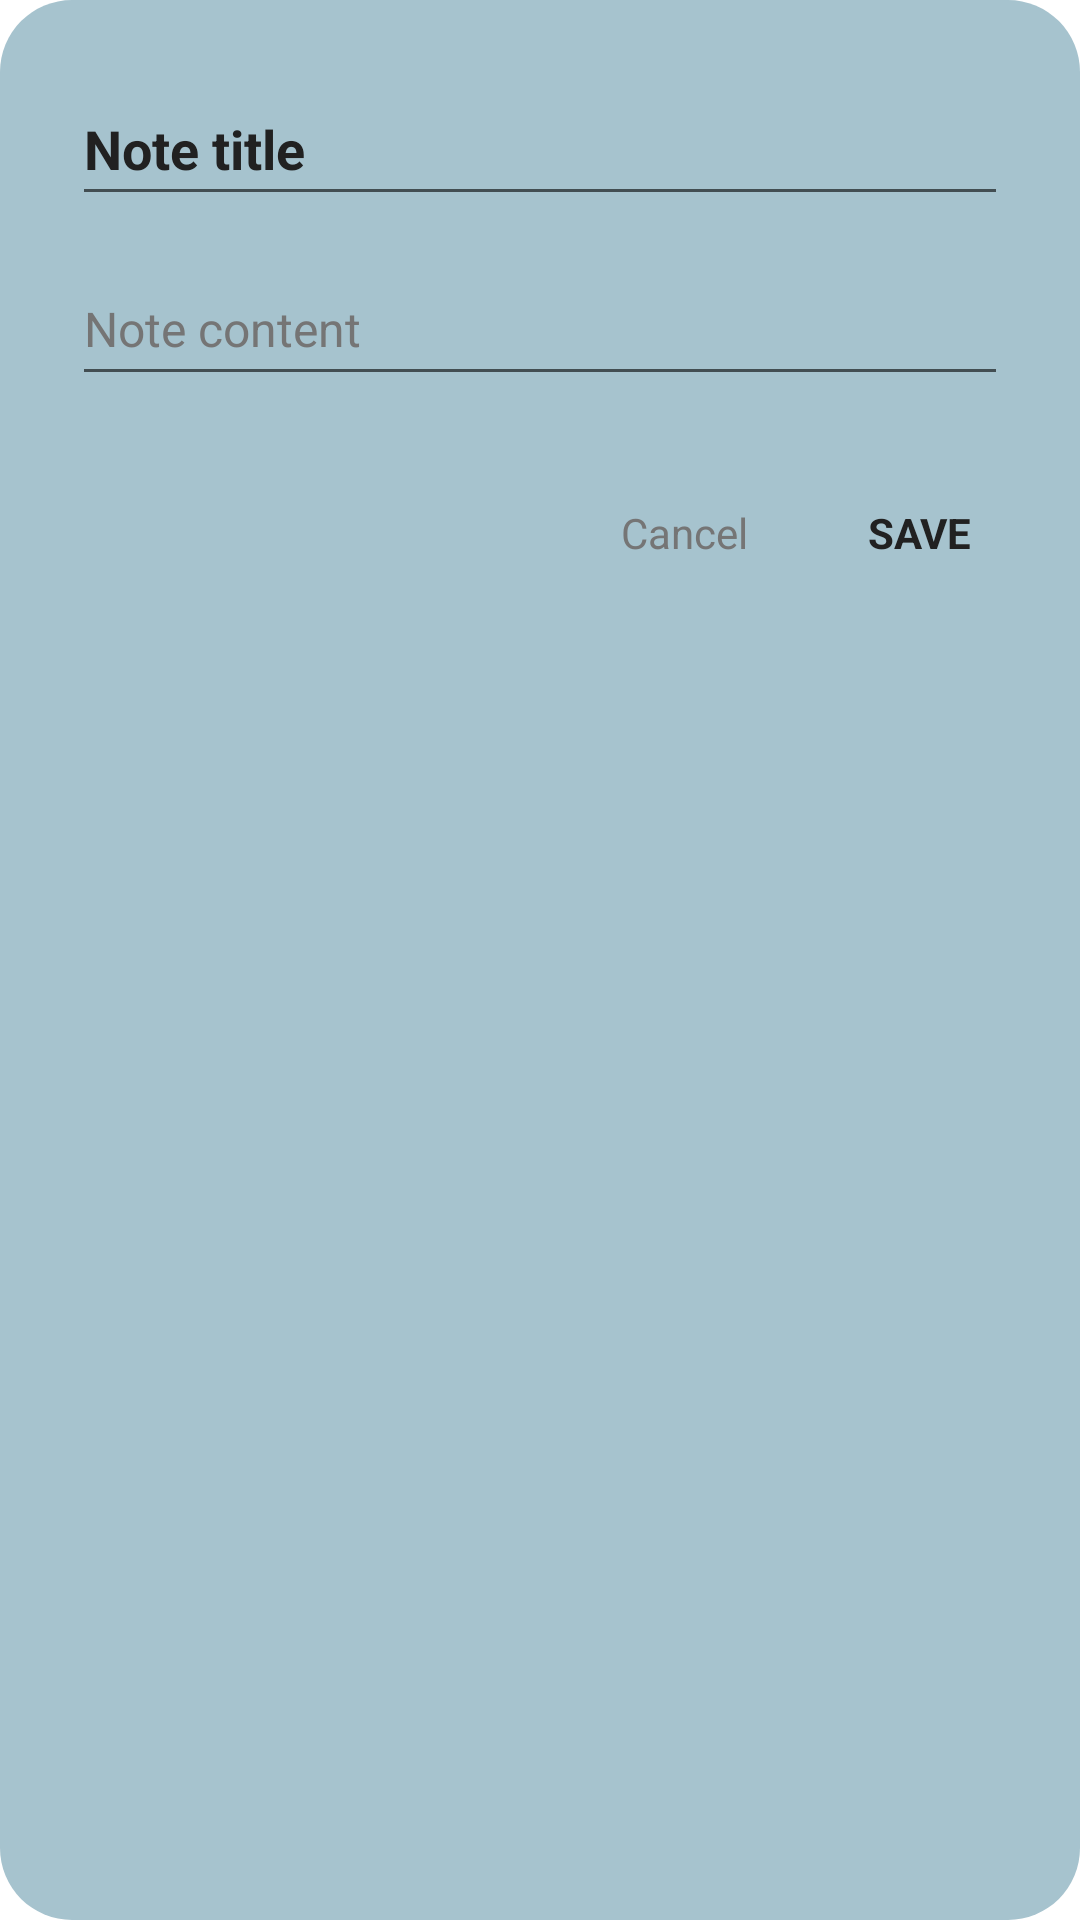

Produce the Android XML layout that renders to this screen, including the resource entries it uses.
<!-- AndroidManifest.xml: application theme Theme.SmartZone -->
<!-- res/layout/dialog_view_note.xml -->
<?xml version="1.0" encoding="utf-8"?>
<ScrollView xmlns:android="http://schemas.android.com/apk/res/android"
    android:layout_width="match_parent"
    android:layout_height="wrap_content"
    android:padding="24dp"
    android:background="@drawable/zone_add_background"
    >

    <LinearLayout
        android:orientation="vertical"
        android:layout_width="match_parent"
        android:layout_height="wrap_content">

        <EditText
            android:id="@+id/noteDialogTitle"
            android:layout_width="match_parent"
            android:layout_height="48dp"
            android:text="@string/note_title"
            android:textStyle="bold"
            android:textSize="18sp"
            android:textColor="@color/textPrimary"
            android:layout_marginBottom="12dp" />

        <EditText
            android:id="@+id/noteDialogContent"
            android:layout_width="match_parent"
            android:layout_height="48dp"
            android:text="@string/note"
            android:textSize="16sp"
            android:textColor="@color/textSecondary" />
        <LinearLayout
            android:layout_width="match_parent"
            android:layout_height="wrap_content"
            android:layout_marginTop="24dp"
            android:gravity="end"
            android:orientation="horizontal">

            <TextView
                android:id="@+id/cancelEditButton"
                android:layout_width="wrap_content"
                android:layout_height="48dp"
                android:text="@android:string/cancel"
                android:textColor="@color/textSecondary"
                android:padding="12dp"
                android:layout_marginEnd="16dp"
                android:clickable="true"
                android:focusable="true"/>

            <TextView
                android:id="@+id/saveEditButton"
                android:layout_width="wrap_content"
                android:layout_height="48dp"
                android:text="@string/save_edit"
                android:textColor="@color/textPrimary"
                android:textStyle="bold"
                android:padding="12dp"
                android:clickable="true"
                android:focusable="true"/>
        </LinearLayout>
    </LinearLayout>
</ScrollView>
<!-- resources referenced by this layout -->
<resources>
  <color name="textPrimary">#212121</color>
  <color name="textSecondary">#757575</color>
  <!-- drawable zone_add_background (drawable) -->
  <shape xmlns:android="http://schemas.android.com/apk/res/android" android:shape="rectangle">
      <solid android:color="@color/secondaryBlue" />
      <corners android:radius="24dp" />
  </shape>
  <string name="note">Note content</string>
  <string name="note_title">Note title</string>
  <string name="save_edit">SAVE</string>
  <style name="Theme.SmartZone" parent="Theme.MaterialComponents.Light.NoActionBar" />
  <color name="secondaryBlue">#A6C3CE</color>
</resources>
